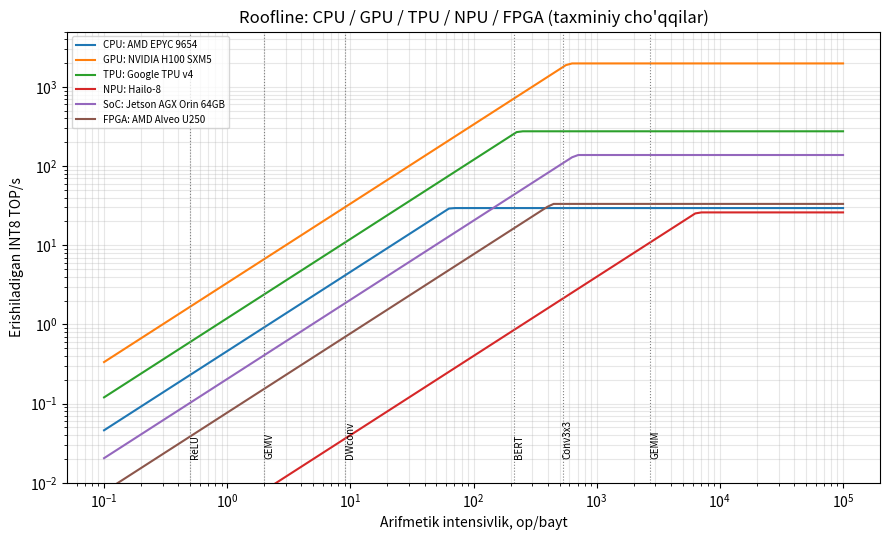

This figure's Python source:
"""MT3 — 1-qadam. Arxitekturalar pasporti va Roofline modeli

CPU (AMD EPYC 9654), GPU (NVIDIA H100 SXM5), TPU (Google TPU v4), NPU (Hailo-8), chekka SoC (Jetson AGX Orin) va FPGA (AMD Alveo U250) uchun ochiq spetsifikatsiyalardagi cho'qqi qiymatlar (INT8/FP16 TOP/s, xotira o'tkazuvchanligi, quvvat) jadvali tuziladi. Har biri uchun ridge nuqtasi (cho'qqi / o'tkazuvchanlik) va TOP/s/Vt hisoblanadi. Keyin 6 ta tipik AI yadrosi (katta GEMM, ResNet conv3x3, BERT FFN, LLM dekod GEMV, depthwise conv, ReLU) uchun arifmetik intensivlik formuladan topiladi va Roofline bo'yicha erishiladigan unumdorlik hamda chegara turi (hisoblash yoki xotira) ko'rsatiladi. Log-log Roofline grafigi chiziladi. Barcha cho'qqi qiymatlari taxminiy — ular avlod, chastota va rejimga qarab o'zgaradi.

Kutilgan natija: Pasport jadvali, AI jadvali (GEMM ~2700, GEMV ~2 op/bayt), Roofline jadvali: katta GEMM hamma joyda H, GEMV/ReLU hamma joyda X; LLM dekod token/s ~ BW/7 GB; grafik.
"""
# 1-qadam. Arxitekturalar pasporti va Roofline modeli: CPU, GPU, TPU, NPU, FPGA
# Roofline: erishiladigan unumdorlik P = min(P_cho'qqi, AI * BW), bu yerda
#   AI (arifmetik intensivlik) = amallar soni / xotiradan o'qilgan-yozilgan baytlar (op/bayt).
# Cho'qqi qiymatlar ishlab chiqaruvchilarning ochiq spetsifikatsiyalaridan olingan, TAXMINIY (zich, sparsity'siz).
import math
import pandas as pd
import matplotlib.pyplot as plt

pd.set_option("display.width", 160)

# --- Qurilmalar pasporti: cho'qqi (Top/s), xotira o'tkazuvchanligi (GB/s), quvvat (Vt) ---
# INT8 ustuni — inferens uchun, FP16/BF16 — o'qitish uchun. Raqamlar taxminiy, avlod/takt chastotasiga qarab o'zgaradi.
NAN = float("nan")   # ochiq spetsifikatsiyada berilmagan yoki asosiy rejim emas
QURILMA = [
    # nom,                         tur,    FP16/BF16 TFLOP/s, INT8 TOP/s, BW GB/s, quvvat Vt, izoh
    ("AMD EPYC 9654 (96 yadro)",   "CPU",    7.4,    29.5,   460.8, 360, "FP32 ~7,4 TFLOP/s (AVX-512, 2,4 GHz); BF16 alohida tezlanmaydi deb olindi"),
    ("NVIDIA H100 SXM5",           "GPU",  989.0,  1979.0,  3350.0, 700, "Tensor Core, zich; HBM3"),
    ("Google TPU v4 (1 chip)",     "TPU",  275.0,   275.0,  1200.0, 200, "2 yadro x 4 MXU 128x128, 1,05 GHz; quvvat ~170-200 Vt"),
    ("Hailo-8 (M.2)",              "NPU",    NAN,    26.0,     4.0, 2.5, "tashqi DRAM yo'q, xost bilan PCIe Gen3 x4 ~4 GB/s"),
    ("Jetson AGX Orin 64GB",       "SoC",    NAN,   138.0,   204.8,  60, "GPU+DLA; INT8 275 TOP/s sparsity bilan, zich ~138"),
    ("AMD Alveo U250",             "FPGA",   NAN,    33.3,    77.0, 225, "INT8 33,3 TOP/s, DDR4 4x"),
]
df = pd.DataFrame(QURILMA, columns=["nom", "tur", "fp16_tflops", "int8_tops", "bw_gbs", "vt", "izoh"])
df["ridge_int8"] = df.int8_tops * 1e12 / (df.bw_gbs * 1e9)       # op/bayt: shundan yuqorida — hisoblash chegarasi
df["tops_per_vt"] = df.int8_tops / df.vt
print("=== Arxitekturalar pasporti (taxminiy, ochiq spetsifikatsiyalar) ===")
print(df[["nom", "tur", "fp16_tflops", "int8_tops", "bw_gbs", "vt", "ridge_int8", "tops_per_vt"]]
      .to_string(index=False, float_format=lambda v: f"{v:.1f}", na_rep="—"))
print("— : ochiq spetsifikatsiyada berilmagan yoki qurilmaning asosiy rejimi emas")

# --- AI ish yuklamalari: amallar va baytlar formulalardan hisoblanadi (INT8, 1 bayt/element) ---
def gemm(M, K, N, b=1):
    ops = 2 * M * K * N
    bayt = b * (M * K + K * N + M * N)          # ideal: har matritsa xotiradan bir marta o'tadi
    return ops, bayt

def conv(H, W, Ci, Co, k, b=1):
    ops = 2 * H * W * Ci * Co * k * k
    bayt = b * (H * W * Ci + k * k * Ci * Co + H * W * Co)
    return ops, bayt

def dwconv(H, W, C, k, b=1):
    ops = 2 * H * W * C * k * k
    bayt = b * (2 * H * W * C + k * k * C)
    return ops, bayt

# kalit: qisqa nom (jadval ustuni) ; qiymat: (to'liq nom, (amallar, baytlar))
YUKLAMA = {
    "GEMM":    ("GEMM 4096^3 (o'qitish bloki)",     gemm(4096, 4096, 4096)),
    "Conv3x3": ("ResNet conv3x3 56x56x64->64",      conv(56, 56, 64, 64, 3)),
    "BERT":    ("BERT FFN (128 token, 768->3072)",  gemm(128, 768, 3072)),
    "GEMV":    ("LLM dekod GEMV (1x4096x4096)",     gemm(1, 4096, 4096)),
    "DWconv":  ("Depthwise 3x3 112x112x32",         dwconv(112, 112, 32, 3)),
    "ReLU":    ("ReLU/qo'shish (element bo'yicha)", (112 * 112 * 64, 2 * 112 * 112 * 64)),
}
print("\n=== Yuklamalar: arifmetik intensivlik ===")
for k, (nom, (o, b)) in YUKLAMA.items():
    print(f"{nom:34s} amal={o / 1e9:9.3f} G  bayt={b / 1e6:8.2f} MB  AI={o / b:8.1f} op/bayt")

print("\n=== Roofline: erishiladigan INT8 unumdorlik, TOP/s (chegara turi) ===")
satrlar = []
for _, q in df.iterrows():
    satr = {"qurilma": q.nom.split(" (")[0]}
    for k, (nom, (o, b)) in YUKLAMA.items():
        ai = o / b
        p = min(q.int8_tops, ai * q.bw_gbs / 1e3)
        chegara = "H" if q.int8_tops <= ai * q.bw_gbs / 1e3 else "X"    # H - hisoblash, X - xotira
        satr[k] = f"{p:8.2f} {chegara}"
    satrlar.append(satr)
print(pd.DataFrame(satrlar).to_string(index=False))
print("H = hisoblash chegarasi (compute-bound), X = xotira chegarasi (memory-bound)")
print("Eslatma: Hailo-8 uchun BW = xost PCIe — eng yomon holat; og'irliklar chip ichidagi SRAM'ga sig'sa, real natija yuqoriroq.")

# --- LLM dekod misoli: tokenlar/s ~ BW / model hajmi (7B parametr, INT8 = 7 GB) ---
print("\n=== LLM dekod (7B, INT8, batch=1): token/s ~ BW / 7 GB ===")
for _, q in df.iterrows():
    tps = q.bw_gbs / 7.0
    print(f"{q.nom:28s} ~{tps:8.1f} token/s  (cho'qqi hisoblash ulushi: {100 * tps * 14e9 / (q.int8_tops * 1e12):6.2f} %)")
print("Xulosa: dekod bosqichi deyarli hamma joyda xotira chegarasida — HBM o'tkazuvchanligi hal qiladi.")

# --- Grafik: log-log Roofline ---
fig, ax = plt.subplots(figsize=(9, 5.5))
ai_q = [10 ** (e / 20) for e in range(-20, 101)]
for _, q in df.iterrows():
    ax.loglog(ai_q, [min(q.int8_tops, a * q.bw_gbs / 1e3) for a in ai_q], label=f"{q.tur}: {q.nom.split(' (')[0]}")
for k, (nom, (o, b)) in YUKLAMA.items():
    ax.axvline(o / b, color="gray", ls=":", lw=0.8)
    ax.text(o / b, 0.02, k, rotation=90, fontsize=7, va="bottom")
ax.set_xlabel("Arifmetik intensivlik, op/bayt"); ax.set_ylabel("Erishiladigan INT8 TOP/s")
ax.set_title("Roofline: CPU / GPU / TPU / NPU / FPGA (taxminiy cho'qqilar)")
ax.set_ylim(0.01, 5000); ax.legend(fontsize=7, loc="upper left"); ax.grid(True, which="both", alpha=0.3)
plt.tight_layout()
print("\nRidge nuqtasi qancha katta bo'lsa, qurilmani to'liq yuklash uchun shuncha 'qalin' (qayta ishlatishli) yuklama kerak.")
